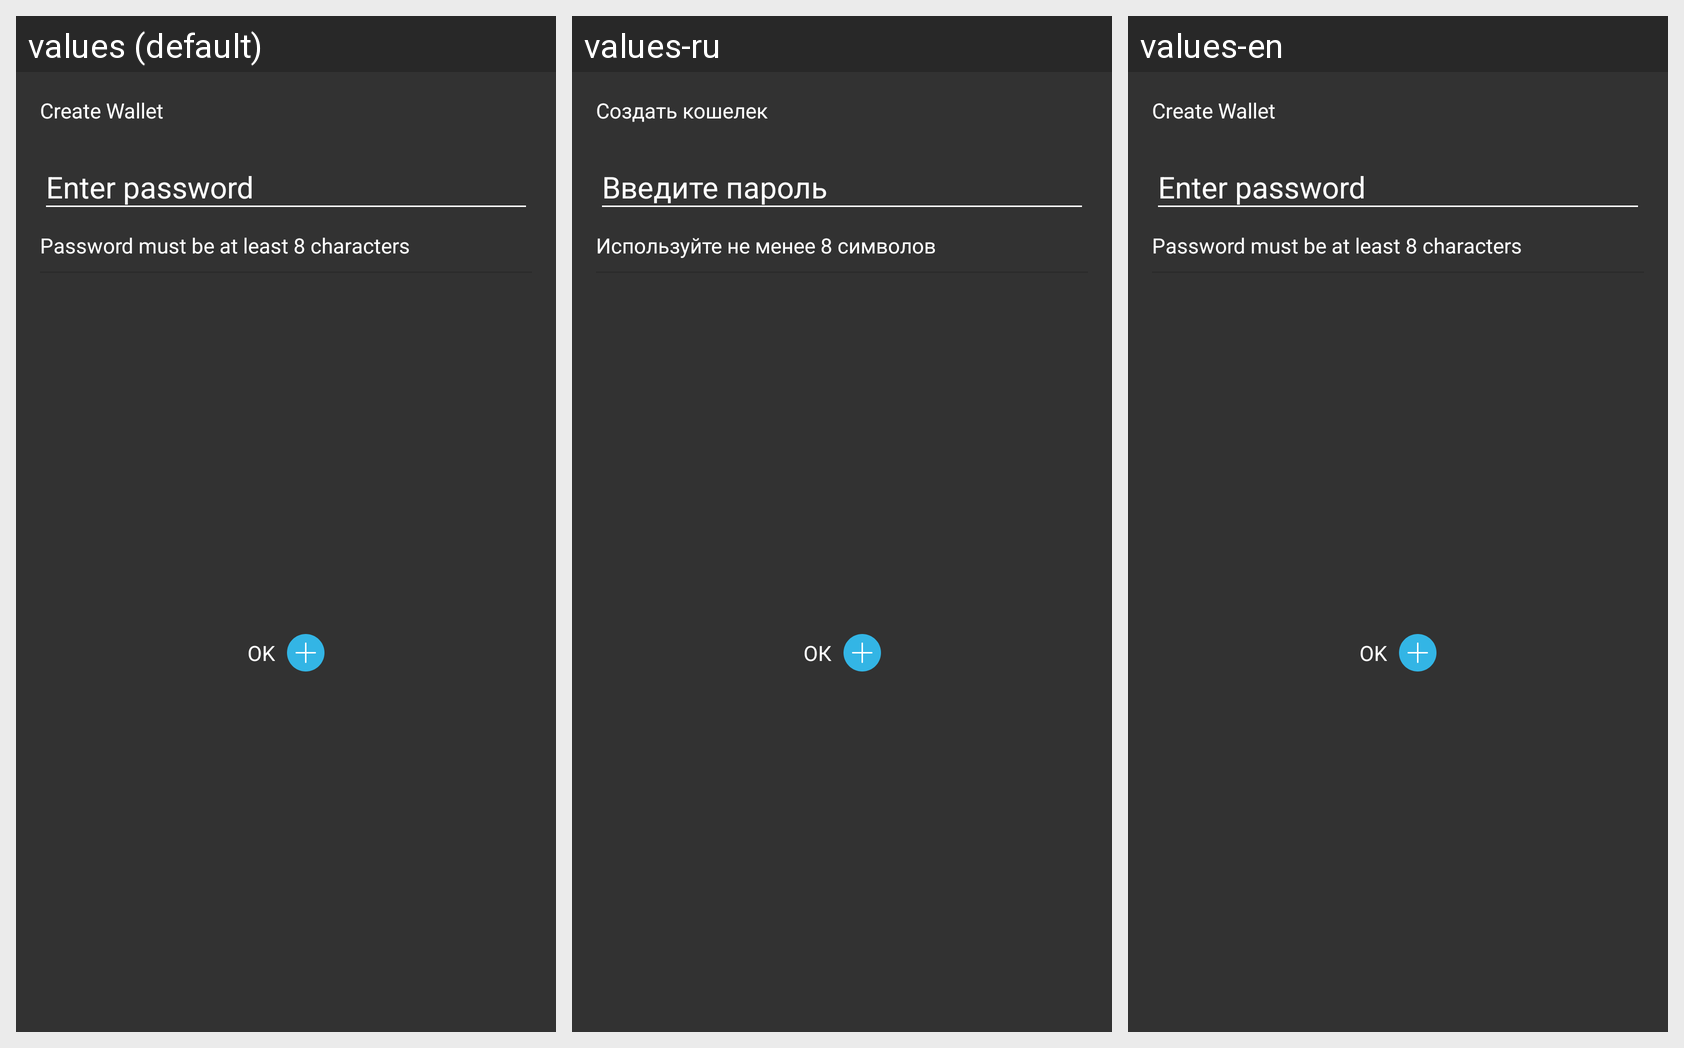

This grid shows one Android layout under several languages. Give, for every string resource on the screen, its name, the default text and each shown locale's text.
Android screen res/layout/dialog_fragment_create_wallet.xml rendered under 3 locales, left to right: values (default), values-ru, values-en. Device: Nexus 5 (rendered at 1080×1920; each locale shown at half size, 540×960, under a caption strip naming it); theme AppTheme.
Strings drawn on this screen, with the default value and each locale's value (text and hints the layout hard-codes, and strings that could not be matched under every locale, appear in the picture but are not listed):

sign_up_password_hint
  values: Password must be at least 8 characters
  values-ru: Используйте не менее 8 символов
  values-en: Password must be at least 8 characters

wallets_create
  values: Create Wallet
  values-ru: Создать кошелек
  values-en: Create Wallet

other_ok
  values: OK
  values-ru: ОК
  values-en: OK
